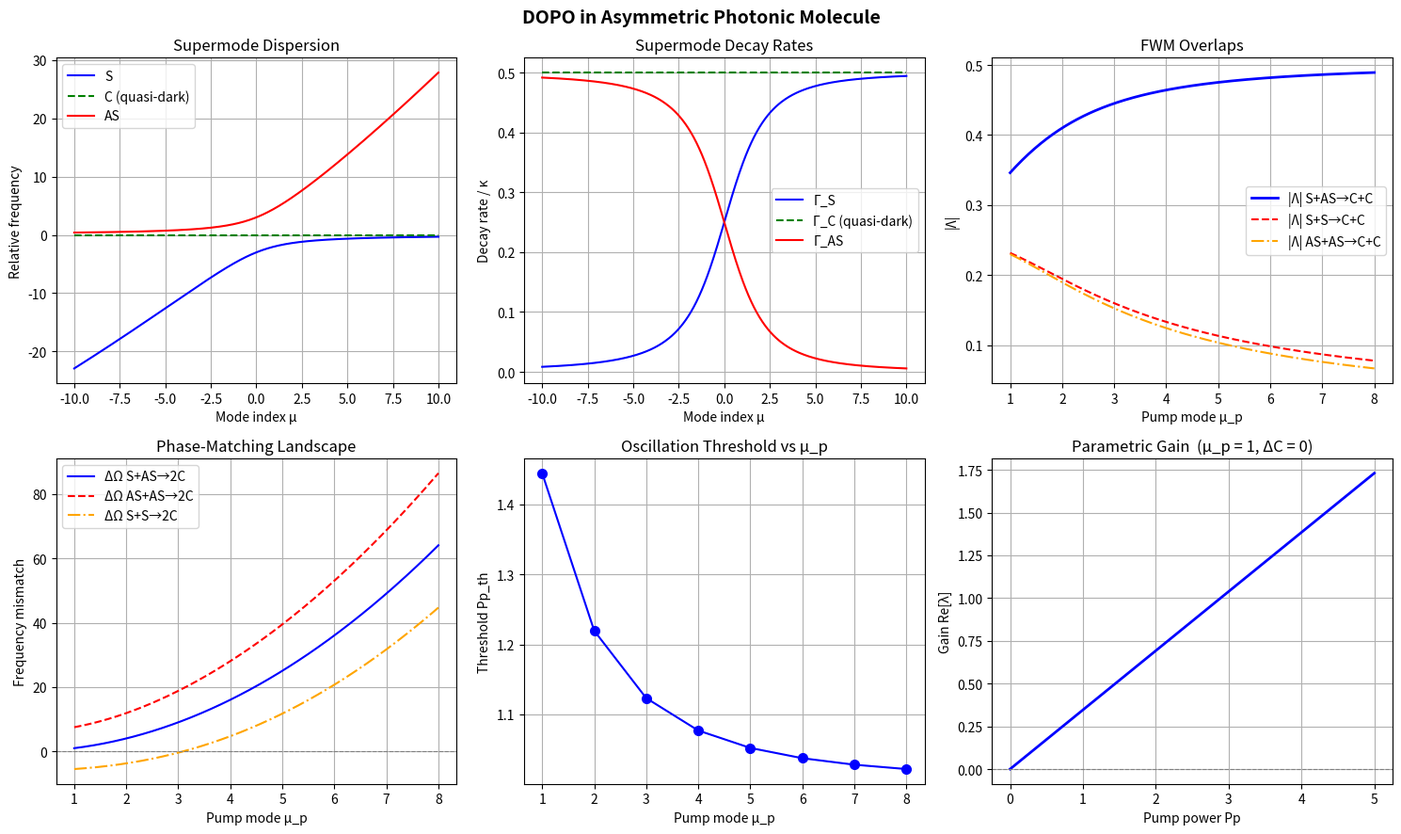
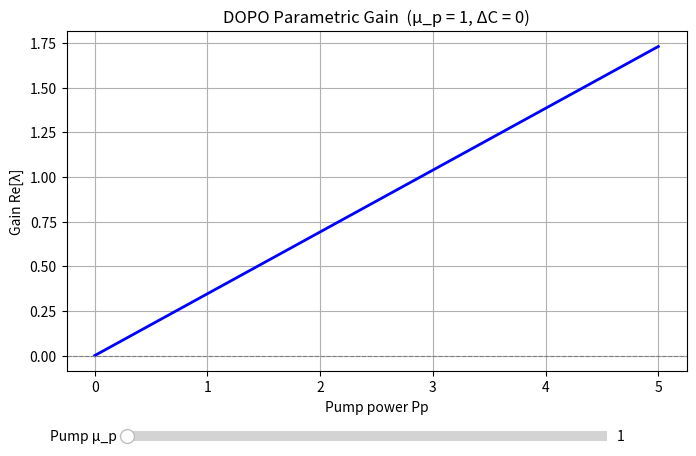
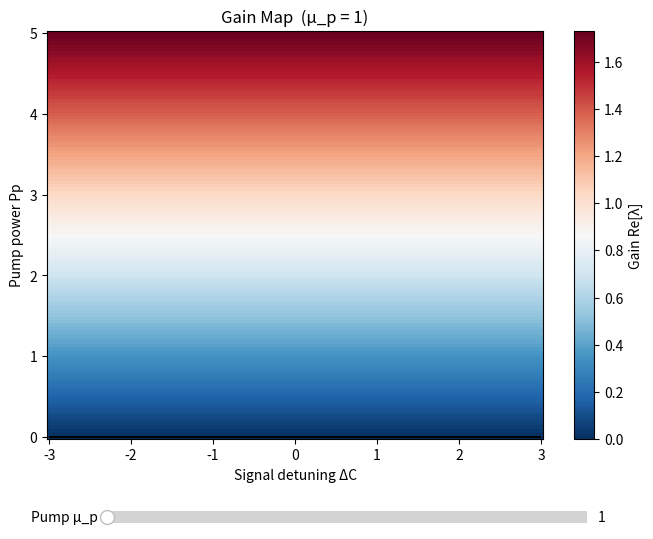

Recreate these plots in Python, in order.
"""
DOPO in Asymmetric Three-Ring Photonic Molecule
================================================
Dual pump on S/AS external supermodes -> parametric oscillation in central (C) supermode.
Reference: arXiv 2602.11697 | Coupled-Mode Theory in the supermode basis.

Sections
--------
1.  Bare-ring frequencies
2.  CMT Hamiltonian & supermode eigensystem
3.  Numerical parameters
4.  Supermode dispersion curves
5.  Supermode decay rates
6.  FWM nonlinear overlap integrals
7.  Phase-matching conditions
8.  Parametric gain matrix
9.  Gain vs pump power (interactive slider)
10. Oscillation threshold vs pump mode index
11. Gain map: pump power vs signal detuning (interactive slider)
12. Design diagnostics summary
"""

import numpy as np
import matplotlib.pyplot as plt
import matplotlib.gridspec as gridspec
from matplotlib.widgets import Slider
from scipy.linalg import eig

# ─────────────────────────────────────────────────────────────────────────────
# 1. PARAMETERS
# ─────────────────────────────────────────────────────────────────────────────

p = dict(
    omega0 = 0,
    J      = 3 / np.sqrt(2),   # inter-ring coupling
    d1     = 400.0,             # FSR outer ring 1
    d2     = 1.0,               # GVD outer ring 1
    D1     = 402.5,             # FSR central ring
    D2     = 1.05,              # GVD central ring
    dp1    = 400.0,             # FSR outer ring 3  (= d1 for symmetric limit)
    dp2    = 1.0,               # GVD outer ring 3
    kappa  = 1.0,               # total loss rate (normalised)
)

# ─────────────────────────────────────────────────────────────────────────────
# 2. BARE-RING FREQUENCIES
# ─────────────────────────────────────────────────────────────────────────────

def omega1(mu, p): return p["omega0"] + p["d1"]*mu  + (p["d2"] /2)*mu**2
def omega2(mu, p): return p["omega0"] + p["D1"]*mu  + (p["D2"] /2)*mu**2
def omega3(mu, p): return p["omega0"] + p["dp1"]*mu + (p["dp2"]/2)*mu**2

# ─────────────────────────────────────────────────────────────────────────────
# 3. CMT HAMILTONIAN & EIGENSYSTEM
# ─────────────────────────────────────────────────────────────────────────────

def cmt_matrix(mu, p):
    """3x3 nearest-neighbour CMT frequency matrix."""
    J = p["J"]
    return np.array([
        [omega1(mu, p), J,             0           ],
        [J,             omega2(mu, p), J           ],
        [0,             J,             omega3(mu, p)]
    ])

def eigensystem(mu, p):
    """
    Returns eigenvalues (sorted ascending) and normalised eigenvectors.
    Columns of `vecs` are eigenvectors; vecs[:, k] corresponds to evals[k].
    Labels: 0=S (symmetric/low), 1=C (central/dark), 2=AS (antisymmetric/high).
    """
    mat = cmt_matrix(mu, p)
    evals, evecs = np.linalg.eigh(mat)   # real symmetric -> sorted ascending
    # Normalise (eigh already returns orthonormal, but be explicit)
    norms = np.linalg.norm(evecs, axis=0, keepdims=True)
    evecs = evecs / norms
    return evals, evecs   # evals[0]=S, evals[1]=C, evals[2]=AS

def omega_S(mu, p):  return eigensystem(mu, p)[0][0]
def omega_C(mu, p):  return eigensystem(mu, p)[0][1]
def omega_AS(mu, p): return eigensystem(mu, p)[0][2]

def bS(mu, p):  return eigensystem(mu, p)[1][:, 0]
def bC(mu, p):  return eigensystem(mu, p)[1][:, 1]
def bAS(mu, p): return eigensystem(mu, p)[1][:, 2]

# ─────────────────────────────────────────────────────────────────────────────
# 4. SUPERMODE DECAY RATES
#    Bus couples to rings 1 & 3 (not ring 2).
#    Gamma_b[mu] = kappa * sum_i |(1 + delta_{i,2}) * bC[0]_i * conj(b_b[mu]_i)|^2
#    (index convention: ring 1 -> i=0, ring 2 -> i=1, ring 3 -> i=2  in Python)
# ─────────────────────────────────────────────────────────────────────────────

def _bus_weight(i):
    """Factor (1 + delta_{ring2, i}): ring 2 (index 1) counts double (dark)."""
    return 1 + (1 if i == 1 else 0)

def gamma_supermode(b_mu, b_C0, kappa):
    """Generic supermode decay rate given its profile b_mu and pump profile bC[0]."""
    total = 0.0
    for i in range(3):
        total += abs(_bus_weight(i) * b_C0[i] * np.conj(b_mu[i]))**2
    return kappa * total

def Gamma_S(mu, p):  return gamma_supermode(bS(mu, p),  bC(0, p), p["kappa"])
def Gamma_C(mu, p):  return gamma_supermode(bC(mu, p),  bC(0, p), p["kappa"])
def Gamma_AS(mu, p): return gamma_supermode(bAS(mu, p), bC(0, p), p["kappa"])

# ─────────────────────────────────────────────────────────────────────────────
# 5. FWM OVERLAP INTEGRALS
# ─────────────────────────────────────────────────────────────────────────────

def fwm_overlap(v1, v2, w1, w2):
    """Sum_i v1_i * v2_i * conj(w1_i) * conj(w2_i)"""
    return np.sum(v1 * v2 * np.conj(w1) * np.conj(w2))

def Lambda_DOPO(mu_p, p):
    """S(+mu_p) + AS(-mu_p) -> C(0) + C(0)"""
    return fwm_overlap(bS(mu_p, p), bAS(-mu_p, p), bC(0, p), bC(0, p))

def Lambda_TypeI(mu_p, p):
    """S(+mu_p) + S(-mu_p) -> C(0) + C(0)  [competing]"""
    return fwm_overlap(bS(mu_p, p), bS(-mu_p, p), bC(0, p), bC(0, p))

def Lambda_ASAS(mu_p, p):
    """AS(+mu_p) + AS(-mu_p) -> C(0) + C(0)  [competing]"""
    return fwm_overlap(bAS(mu_p, p), bAS(-mu_p, p), bC(0, p), bC(0, p))

# ─────────────────────────────────────────────────────────────────────────────
# 6. PHASE-MATCHING MISMATCHES
# ─────────────────────────────────────────────────────────────────────────────

def delta_omega_DOPO(mu_p, p):
    return omega_S(mu_p, p) + omega_AS(-mu_p, p) - 2*omega_C(0, p)

def delta_omega_ASAS(mu_p, p):
    return omega_AS(mu_p, p) + omega_AS(-mu_p, p) - 2*omega_C(0, p)

def delta_omega_SS(mu_p, p):
    return omega_S(mu_p, p) + omega_S(-mu_p, p) - 2*omega_C(0, p)

# ─────────────────────────────────────────────────────────────────────────────
# 7. PARAMETRIC GAIN MATRIX & GAIN
#    2x2 stability matrix for the degenerate signal/idler pair in C(0):
#      G = [[-i(Gamma_C*Pp - DeltaC),   i*Lambda*Pp       ],
#           [-i*conj(Lambda)*Pp,         -i(Gamma_C*Pp - DeltaC)]]
#    Re[eigenvalue] > 0  =>  parametric oscillation
# ─────────────────────────────────────────────────────────────────────────────

def gain_matrix_C(mu_p, Pp, DeltaC, p):
    Lam  = Lambda_DOPO(mu_p, p)
    GamC = Gamma_C(mu_p, p)
    diag = -1j * (GamC * Pp - DeltaC)
    return np.array([
        [diag,            1j * Lam * Pp          ],
        [-1j * np.conj(Lam) * Pp,  diag          ]
    ])

def gain_C(mu_p, Pp, DeltaC, p):
    evals = np.linalg.eigvals(gain_matrix_C(mu_p, Pp, DeltaC, p))
    return float(np.max(np.real(evals)))

def Pp_threshold(mu_p, p):
    """Threshold pump power (zero detuning)."""
    GamC = Gamma_C(mu_p, p)
    Lam  = abs(Lambda_DOPO(mu_p, p))
    if Lam < 1e-14:
        return np.inf
    return GamC / Lam

# ─────────────────────────────────────────────────────────────────────────────
# 8. DESIGN DIAGNOSTICS
# ─────────────────────────────────────────────────────────────────────────────

def design_summary(p, mu_range=range(1, 9)):
    mismatches = [abs(delta_omega_DOPO(mu, p)) for mu in mu_range]
    mu_opt = list(mu_range)[int(np.argmin(mismatches))]

    print("=" * 45)
    print("        DOPO Design Summary")
    print("=" * 45)
    print(f"  Optimal pump mode      mu_p  = {mu_opt}")
    print(f"  Phase mismatch  Δω          = {delta_omega_DOPO(mu_opt, p):.4f}")
    print(f"  FWM Overlap     |Λ|         = {abs(Lambda_DOPO(mu_opt, p)):.4f}")
    print(f"  Pump decay      Γ_S         = {Gamma_S(mu_opt, p):.4f}")
    print(f"  Signal decay    Γ_C         = {Gamma_C(mu_opt, p):.4f}  (quasi-dark)")
    print(f"  AS pump decay   Γ_AS        = {Gamma_AS(mu_opt, p):.4f}")
    print(f"  Threshold       Pp_th       = {Pp_threshold(mu_opt, p):.4f}")
    print("=" * 45)
    return mu_opt

# ─────────────────────────────────────────────────────────────────────────────
# 9. PLOTS
# ─────────────────────────────────────────────────────────────────────────────

def plot_all_static(p):
    """Figures 1-4: dispersion, decay rates, overlaps, phase matching, threshold."""

    mu_arr   = np.linspace(-10, 10, 400)
    mu_p_arr = np.linspace(1, 8, 300)
    mu_disc  = np.arange(1, 9)

    # --- pre-compute arrays ---
    dS  = np.array([omega_S(m, p)  - p["d1"]*m - (p["d2"]/2)*m**2 for m in mu_arr])
    dC  = np.array([omega_C(m, p)  - p["d1"]*m - (p["d2"]/2)*m**2 for m in mu_arr])
    dAS = np.array([omega_AS(m, p) - p["d1"]*m - (p["d2"]/2)*m**2 for m in mu_arr])

    gS  = np.array([Gamma_S(m,  p) for m in mu_arr])
    gC  = np.array([Gamma_C(m,  p) for m in mu_arr])
    gAS = np.array([Gamma_AS(m, p) for m in mu_arr])

    lD  = np.array([abs(Lambda_DOPO(m, p))  for m in mu_p_arr])
    lI  = np.array([abs(Lambda_TypeI(m, p)) for m in mu_p_arr])
    lAA = np.array([abs(Lambda_ASAS(m, p))  for m in mu_p_arr])

    dmD  = np.array([delta_omega_DOPO(m, p)  for m in mu_p_arr])
    dmAA = np.array([delta_omega_ASAS(m, p)  for m in mu_p_arr])
    dmSS = np.array([delta_omega_SS(m, p)    for m in mu_p_arr])

    pth = np.array([Pp_threshold(m, p) for m in mu_disc])

    fig, axes = plt.subplots(2, 3, figsize=(15, 9))
    fig.suptitle("DOPO in Asymmetric Photonic Molecule", fontsize=14, fontweight="bold")

    # (1) Dispersion
    ax = axes[0, 0]
    ax.plot(mu_arr, dS,  "b",   label="S")
    ax.plot(mu_arr, dC,  "g--", label="C (quasi-dark)")
    ax.plot(mu_arr, dAS, "r",   label="AS")
    ax.set_xlabel("Mode index μ")
    ax.set_ylabel("Relative frequency")
    ax.set_title("Supermode Dispersion")
    ax.legend(); ax.grid(True)

    # (2) Decay rates
    ax = axes[0, 1]
    ax.plot(mu_arr, gS,  "b",   label="Γ_S")
    ax.plot(mu_arr, gC,  "g--", label="Γ_C (quasi-dark)")
    ax.plot(mu_arr, gAS, "r",   label="Γ_AS")
    ax.set_xlabel("Mode index μ")
    ax.set_ylabel("Decay rate / κ")
    ax.set_title("Supermode Decay Rates")
    ax.legend(); ax.grid(True)

    # (3) FWM overlaps
    ax = axes[0, 2]
    ax.plot(mu_p_arr, lD,  "b",    linewidth=2, label="|Λ| S+AS→C+C")
    ax.plot(mu_p_arr, lI,  "r--",              label="|Λ| S+S→C+C")
    ax.plot(mu_p_arr, lAA, "orange", linestyle="-.", label="|Λ| AS+AS→C+C")
    ax.set_xlabel("Pump mode μ_p")
    ax.set_ylabel("|Λ|")
    ax.set_title("FWM Overlaps")
    ax.legend(); ax.grid(True)

    # (4) Phase matching
    ax = axes[1, 0]
    ax.plot(mu_p_arr, dmD,  "b",              label="ΔΩ S+AS→2C")
    ax.plot(mu_p_arr, dmAA, "r--",            label="ΔΩ AS+AS→2C")
    ax.plot(mu_p_arr, dmSS, "orange", linestyle="-.", label="ΔΩ S+S→2C")
    ax.axhline(0, color="gray", linestyle="--", linewidth=0.8)
    ax.set_xlabel("Pump mode μ_p")
    ax.set_ylabel("Frequency mismatch")
    ax.set_title("Phase-Matching Landscape")
    ax.legend(); ax.grid(True)

    # (5) Threshold
    ax = axes[1, 1]
    ax.plot(mu_disc, pth, "bo-", markersize=7)
    ax.set_xlabel("Pump mode μ_p")
    ax.set_ylabel("Threshold Pp_th")
    ax.set_title("Oscillation Threshold vs μ_p")
    ax.set_xticks(mu_disc); ax.grid(True)

    # (6) Gain vs Pp for mu_p = optimal
    mu_opt = design_summary(p)
    Pp_arr = np.linspace(0, 5, 200)
    gain_arr = np.array([gain_C(mu_opt, Pp, 0, p) for Pp in Pp_arr])
    ax = axes[1, 2]
    ax.plot(Pp_arr, gain_arr, "b", linewidth=2)
    ax.axhline(0, color="gray", linestyle="--", linewidth=0.8)
    ax.set_xlabel("Pump power Pp")
    ax.set_ylabel("Gain Re[λ]")
    ax.set_title(f"Parametric Gain  (μ_p = {mu_opt}, ΔC = 0)")
    ax.grid(True)

    plt.tight_layout()
    plt.savefig("dopo_static.png", dpi=150, bbox_inches="tight")
    print("Saved: dopo_static.png")
    plt.show()


def plot_gain_slider(p):
    """Interactive: gain vs Pp with slider over mu_p."""
    fig, ax = plt.subplots(figsize=(8, 5))
    plt.subplots_adjust(bottom=0.2)

    Pp_arr = np.linspace(0, 5, 200)
    mu_p0  = 1

    gain_arr = np.array([gain_C(mu_p0, Pp, 0, p) for Pp in Pp_arr])
    line, = ax.plot(Pp_arr, gain_arr, "b", linewidth=2)
    ax.axhline(0, color="gray", linestyle="--", linewidth=0.8)
    ax.set_xlabel("Pump power Pp")
    ax.set_ylabel("Gain Re[λ]")
    ax.set_title(f"DOPO Parametric Gain  (μ_p = {mu_p0}, ΔC = 0)")
    ax.grid(True)

    ax_slider = plt.axes([0.2, 0.05, 0.6, 0.04])
    slider = Slider(ax_slider, "Pump μ_p", 1, 8, valinit=mu_p0, valstep=1)

    def update(val):
        mu_p = int(slider.val)
        new_gain = np.array([gain_C(mu_p, Pp, 0, p) for Pp in Pp_arr])
        line.set_ydata(new_gain)
        ax.set_title(f"DOPO Parametric Gain  (μ_p = {mu_p}, ΔC = 0)")
        ax.relim(); ax.autoscale_view()
        fig.canvas.draw_idle()

    slider.on_changed(update)
    plt.show()


def plot_gain_map_slider(p):
    """Interactive: 2D gain map (DeltaC vs Pp) with slider over mu_p."""
    DeltaC_arr = np.linspace(-3, 3, 120)
    Pp_arr     = np.linspace(0, 5, 120)
    DC_grid, Pp_grid = np.meshgrid(DeltaC_arr, Pp_arr)

    fig, ax = plt.subplots(figsize=(8, 6))
    plt.subplots_adjust(bottom=0.2)

    mu_p0 = 1
    gain_grid = np.vectorize(lambda dc, pp: gain_C(mu_p0, pp, dc, p))(DC_grid, Pp_grid)

    im = ax.pcolormesh(DeltaC_arr, Pp_arr, gain_grid, cmap="RdBu_r", shading="auto")
    cbar = plt.colorbar(im, ax=ax, label="Gain Re[λ]")
    cont = ax.contour(DeltaC_arr, Pp_arr, gain_grid, levels=[0], colors="k", linewidths=1.5)
    ax.set_xlabel("Signal detuning ΔC")
    ax.set_ylabel("Pump power Pp")
    ax.set_title(f"Gain Map  (μ_p = {mu_p0})")

    ax_slider = plt.axes([0.2, 0.05, 0.6, 0.04])
    slider = Slider(ax_slider, "Pump μ_p", 1, 8, valinit=mu_p0, valstep=1)

    def update(val):
        mu_p = int(slider.val)
        new_gain = np.vectorize(lambda dc, pp: gain_C(mu_p, pp, dc, p))(DC_grid, Pp_grid)
        im.set_array(new_gain.ravel())
        im.set_clim(new_gain.min(), new_gain.max())
        for coll in cont.collections:
            coll.remove()
        ax.contour(DeltaC_arr, Pp_arr, new_gain, levels=[0], colors="k", linewidths=1.5)
        ax.set_title(f"Gain Map  (μ_p = {mu_p})")
        fig.canvas.draw_idle()

    slider.on_changed(update)
    plt.show()


# ─────────────────────────────────────────────────────────────────────────────
# MAIN
# ─────────────────────────────────────────────────────────────────────────────

if __name__ == "__main__":
    print("\nRunning DOPO Asymmetric Molecule analysis...\n")

    # Static summary figures
    plot_all_static(p)

    # Interactive gain vs Pp
    plot_gain_slider(p)

    # Interactive 2D gain map
    plot_gain_map_slider(p)
